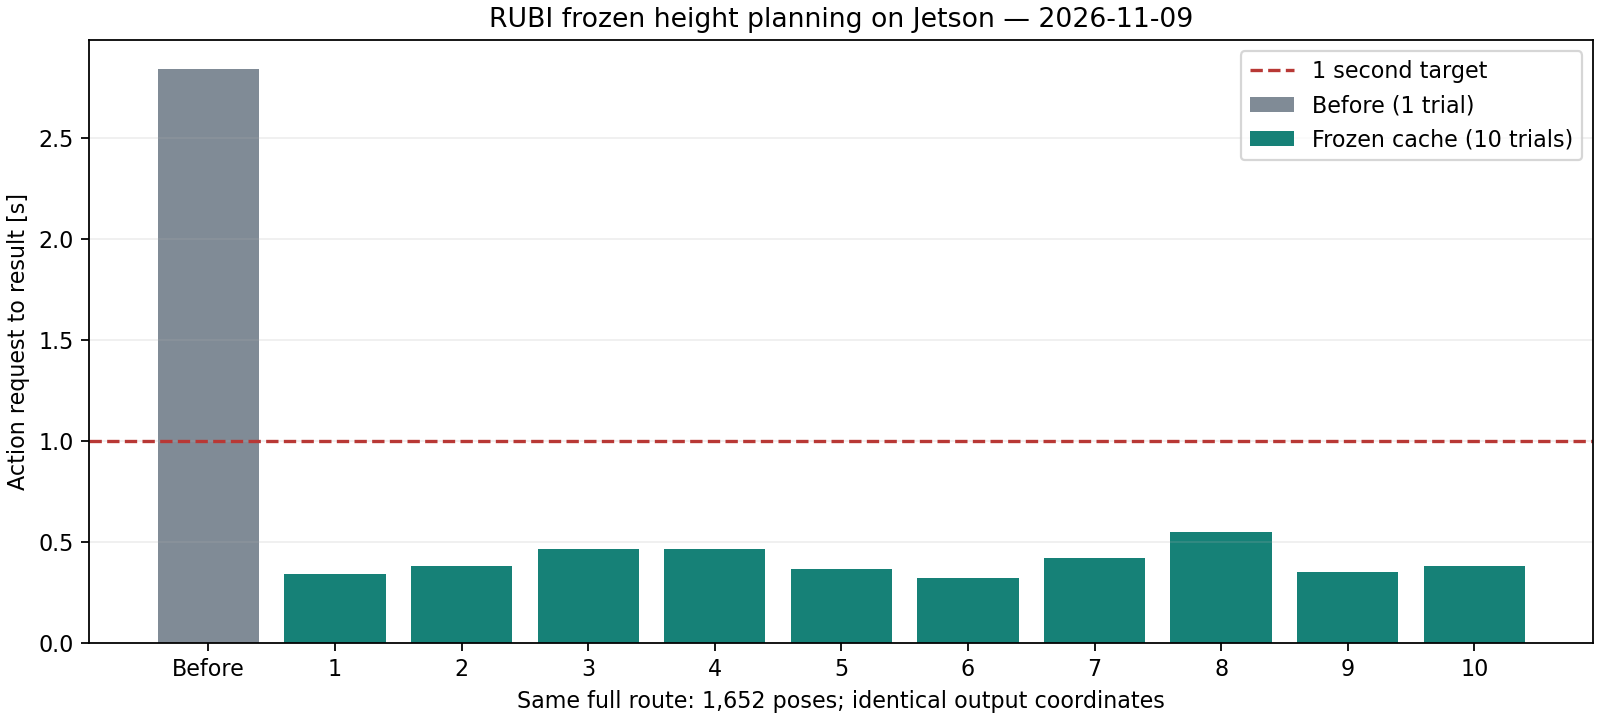

The file beside this chart, header and first rows:
trial, action_seconds, snapshot_ms, clearance_ms, search_ms, total_ms
1, 0.3426, 9.2, 27.6, 206.6, 243.5
2, 0.382, 6.9, 24.9, 206.8, 238.6
3, 0.4674, 9.0, 35.0, 280.8, 324.8
4, 0.4636, 7.6, 33.3, 301.7, 342.7
5, 0.364, 9.5, 27.7, 209.2, 246.4
6, 0.3223, 6.5, 23.6, 191.3, 221.4
7, 0.4187, 10.4, 28.1, 241.5, 280.0
8, 0.5505, 10.0, 33.3, 296.8, 340.2
9, 0.3529, 8.7, 25.4, 213.1, 247.2
10, 0.3804, 8.0, 24.2, 200.1, 232.2
